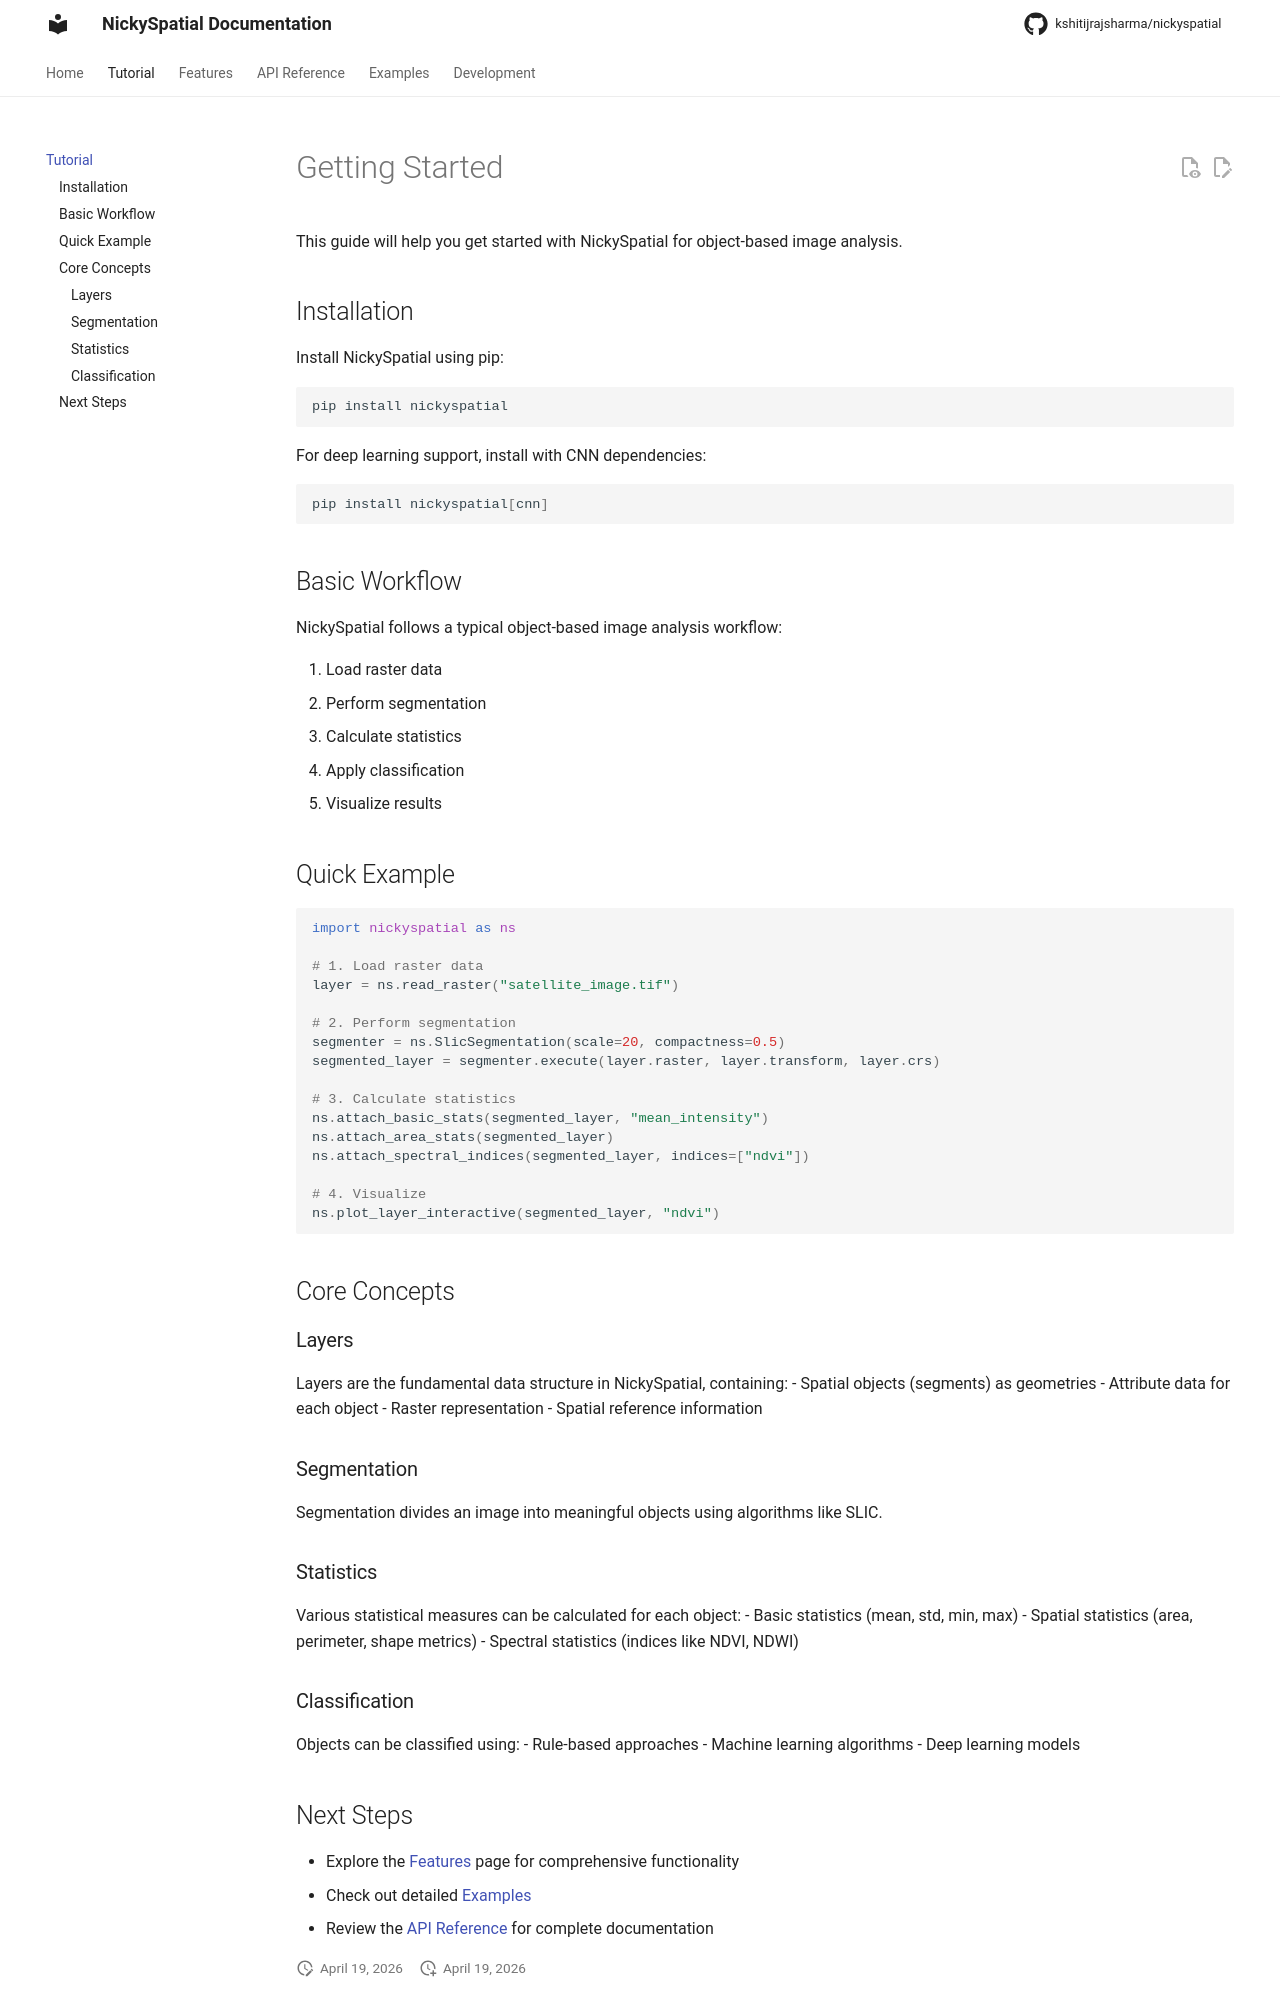

repository: kshitijrajsharma/nickyspatial · page: tutorial/index.html · generator: mkdocs

# Getting Started

This guide will help you get started with NickySpatial for object-based image analysis.

## Installation

Install NickySpatial using pip:

```bash
pip install nickyspatial
```

For deep learning support, install with CNN dependencies:

```bash
pip install nickyspatial[cnn]
```

## Basic Workflow

NickySpatial follows a typical object-based image analysis workflow:

1. Load raster data
2. Perform segmentation
3. Calculate statistics
4. Apply classification
5. Visualize results

## Quick Example

```python
import nickyspatial as ns

# 1. Load raster data
layer = ns.read_raster("satellite_image.tif")

# 2. Perform segmentation
segmenter = ns.SlicSegmentation(scale=20, compactness=0.5)
segmented_layer = segmenter.execute(layer.raster, layer.transform, layer.crs)

# 3. Calculate statistics
ns.attach_basic_stats(segmented_layer, "mean_intensity")
ns.attach_area_stats(segmented_layer)
ns.attach_spectral_indices(segmented_layer, indices=["ndvi"])

# 4. Visualize
ns.plot_layer_interactive(segmented_layer, "ndvi")
```

## Core Concepts

### Layers
Layers are the fundamental data structure in NickySpatial, containing:
- Spatial objects (segments) as geometries
- Attribute data for each object
- Raster representation
- Spatial reference information

### Segmentation
Segmentation divides an image into meaningful objects using algorithms like SLIC.

### Statistics
Various statistical measures can be calculated for each object:
- Basic statistics (mean, std, min, max)
- Spatial statistics (area, perimeter, shape metrics)
- Spectral statistics (indices like NDVI, NDWI)

### Classification
Objects can be classified using:
- Rule-based approaches
- Machine learning algorithms
- Deep learning models
